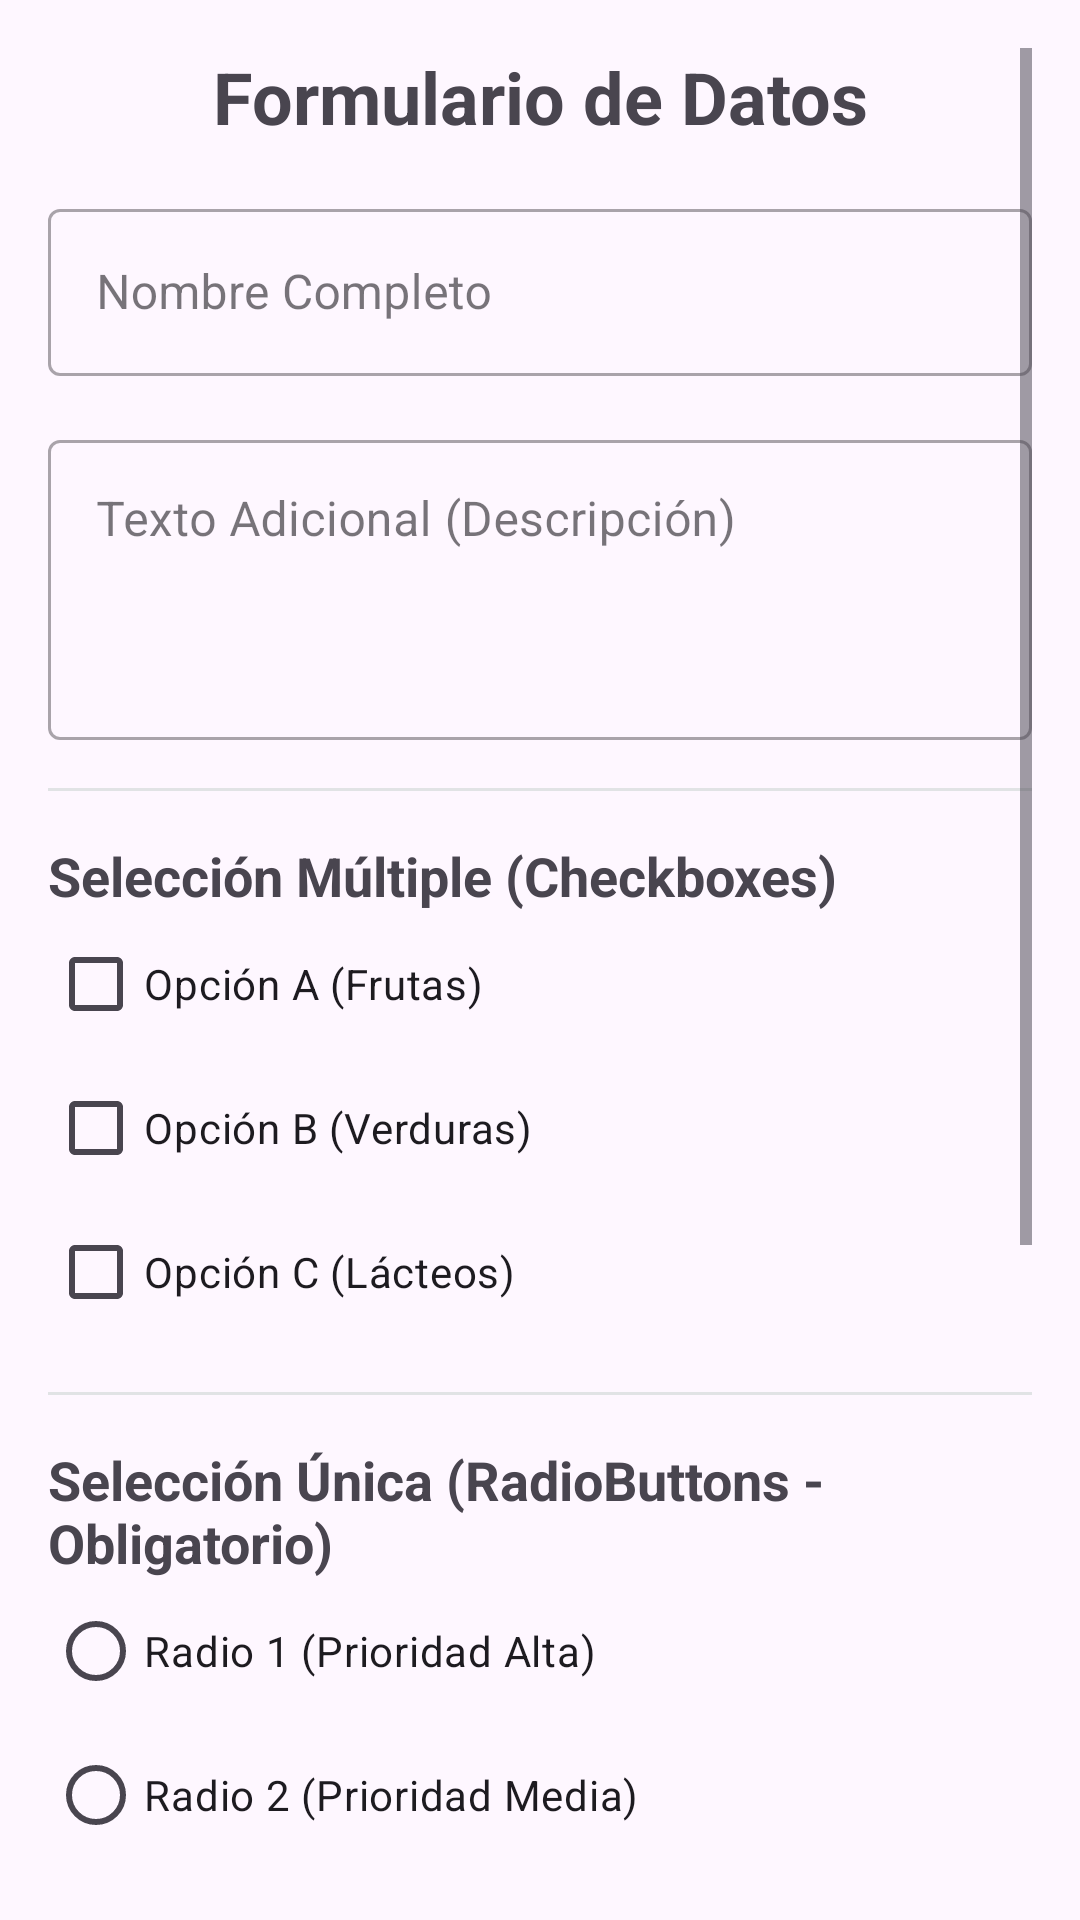

Reconstruct the res/layout file that produces this screen, plus the resources it refers to.
<!-- AndroidManifest.xml: application theme Theme.SOSPhone -->
<!-- res/layout/activity_form.xml -->
<?xml version="1.0" encoding="utf-8"?>
<ScrollView xmlns:android="http://schemas.android.com/apk/res/android"
    xmlns:app="http://schemas.android.com/apk/res-auto"
    xmlns:tools="http://schemas.android.com/tools"
    android:layout_width="match_parent"
    android:layout_height="match_parent"
    android:padding="16dp"
    tools:context=".FormActivity">

    <LinearLayout
        android:layout_width="match_parent"
        android:layout_height="wrap_content"
        android:orientation="vertical">

        
        <TextView
            android:id="@+id/tv_form_title"
            android:layout_width="match_parent"
            android:layout_height="wrap_content"
            android:text="@string/formulario_de_datos"
            android:textSize="24sp"
            android:textStyle="bold"
            android:gravity="center"
            android:paddingBottom="16dp"/>

        
        <com.google.android.material.textfield.TextInputLayout
            android:layout_width="match_parent"
            android:layout_height="wrap_content"
            android:hint="@string/nombre_completo"
            style="@style/Widget.MaterialComponents.TextInputLayout.OutlinedBox">

            <com.google.android.material.textfield.TextInputEditText
                android:id="@+id/et_name"
                android:layout_width="match_parent"
                android:layout_height="wrap_content"
                android:inputType="textPersonName" />
        </com.google.android.material.textfield.TextInputLayout>

        
        <com.google.android.material.textfield.TextInputLayout
            android:layout_width="match_parent"
            android:layout_height="wrap_content"
            android:layout_marginTop="16dp"
            android:hint="@string/texto_adicional_descripci_n"
            style="@style/Widget.MaterialComponents.TextInputLayout.OutlinedBox">

            <com.google.android.material.textfield.TextInputEditText
                android:id="@+id/et_description"
                android:layout_width="match_parent"
                android:layout_height="100dp"
                android:gravity="top"
                android:inputType="textMultiLine" />
        </com.google.android.material.textfield.TextInputLayout>

        <View android:layout_height="1dp" android:layout_width="match_parent" android:background="@color/material_dynamic_neutral90" android:layout_marginTop="16dp"/>

        
        <TextView
            android:id="@+id/tv_checkbox_header"
            android:layout_width="match_parent"
            android:layout_height="wrap_content"
            android:text="@string/selecci_n_m_ltiple_checkboxes"
            android:textSize="18sp"
            android:textStyle="bold"
            android:paddingTop="16dp"/>

        <CheckBox
            android:id="@+id/cb_option_a"
            android:layout_width="match_parent"
            android:layout_height="wrap_content"
            android:text="@string/opci_n_a_frutas" />

        <CheckBox
            android:id="@+id/cb_option_b"
            android:layout_width="match_parent"
            android:layout_height="wrap_content"
            android:text="@string/opci_n_b_verduras" />

        <CheckBox
            android:id="@+id/cb_option_c"
            android:layout_width="match_parent"
            android:layout_height="wrap_content"
            android:text="@string/opci_n_c_l_cteos" />

        <View android:layout_height="1dp" android:layout_width="match_parent" android:background="@color/material_dynamic_neutral90" android:layout_marginTop="16dp"/>

        
        <TextView
            android:id="@+id/tv_radio_header"
            android:layout_width="match_parent"
            android:layout_height="wrap_content"
            android:text="@string/selecci_n_nica_radiobuttons_obligatorio"
            android:textSize="18sp"
            android:textStyle="bold"
            android:paddingTop="16dp"/>

        <RadioGroup
            android:id="@+id/rg_options"
            android:layout_width="match_parent"
            android:layout_height="wrap_content"
            android:orientation="vertical">

            <RadioButton
                android:id="@+id/rb_option_1"
                android:layout_width="match_parent"
                android:layout_height="wrap_content"
                android:text="@string/radio_1_prioridad_alta" />

            <RadioButton
                android:id="@+id/rb_option_2"
                android:layout_width="match_parent"
                android:layout_height="wrap_content"
                android:text="@string/radio_2_prioridad_media" />

            <RadioButton
                android:id="@+id/rb_option_3"
                android:layout_width="match_parent"
                android:layout_height="wrap_content"
                android:text="@string/radio_3_prioridad_baja" />
        </RadioGroup>

        <View android:layout_height="1dp" android:layout_width="match_parent" android:background="@color/material_dynamic_neutral90" android:layout_marginTop="16dp"/>

        
        <TextView
            android:id="@+id/tv_date_header"
            android:layout_width="match_parent"
            android:layout_height="wrap_content"
            android:text="@string/seleccionar_fecha"
            android:textSize="18sp"
            android:textStyle="bold"
            android:paddingTop="16dp"/>

        <LinearLayout
            android:layout_width="match_parent"
            android:layout_height="match_parent"
            android:orientation="horizontal"
            android:gravity="center_vertical">

            <TextView
                android:id="@+id/txt_date_display"
                android:layout_width="0dp"
                android:layout_weight="1"
                android:layout_height="wrap_content"
                android:textSize="16sp"
                android:paddingEnd="16dp"
                android:textStyle="italic"
                tools:text="Fecha: 01/01/2024" />

            <Button
                android:id="@+id/btn_date_picker"
                android:layout_width="wrap_content"
                android:layout_height="wrap_content"
                android:text="@string/elegir_fecha"
                style="@style/Widget.AppCompat.Button.Colored"/>
        </LinearLayout>

        <View android:layout_height="1dp" android:layout_width="match_parent" android:background="@color/material_dynamic_neutral90" android:layout_marginTop="16dp"/>

        
        <com.google.android.material.switchmaterial.SwitchMaterial
            android:id="@+id/switch_on_off"
            android:layout_width="match_parent"
            android:layout_height="wrap_content"
            android:layout_marginTop="16dp"
            android:textSize="18sp"
            android:text="@string/activar_notificaciones" />

        <View android:layout_height="1dp" android:layout_width="match_parent" android:background="@color/material_dynamic_neutral90" android:layout_marginTop="16dp"/>

        
        <LinearLayout
            android:layout_width="match_parent"
            android:layout_height="wrap_content"
            android:orientation="horizontal"
            android:layout_marginTop="32dp"
            android:gravity="center">

            
            <Button
                android:id="@+id/btn_accept"
                android:layout_width="0dp"
                android:layout_weight="1"
                android:layout_height="wrap_content"
                android:layout_marginEnd="8dp"
                android:padding="12dp"
                android:text="@string/aceptar_formulario"
                android:textSize="18sp"
                app:cornerRadius="8dp"/>

            
            <Button
                android:id="@+id/btn_back"
                android:layout_width="0dp"
                android:layout_weight="1"
                android:layout_height="wrap_content"
                android:layout_marginStart="8dp"
                android:padding="12dp"
                android:text="@string/volver_atr_s"
                android:textSize="18sp"
                app:cornerRadius="8dp"/>
        </LinearLayout>

    </LinearLayout>
</ScrollView>
<!-- resources referenced by this layout -->
<resources>
  <string name="aceptar_formulario">Aceptar Formulario</string>
  <string name="activar_notificaciones">Activar Notificaciones</string>
  <string name="elegir_fecha">Elegir Fecha</string>
  <string name="formulario_de_datos">Formulario de Datos</string>
  <string name="nombre_completo">Nombre Completo</string>
  <string name="opci_n_a_frutas">Opción A (Frutas)</string>
  <string name="opci_n_b_verduras">Opción B (Verduras)</string>
  <string name="opci_n_c_l_cteos">Opción C (Lácteos)</string>
  <string name="radio_1_prioridad_alta">Radio 1 (Prioridad Alta)</string>
  <string name="radio_2_prioridad_media">Radio 2 (Prioridad Media)</string>
  <string name="radio_3_prioridad_baja">Radio 3 (Prioridad Baja)</string>
  <string name="selecci_n_m_ltiple_checkboxes">Selección Múltiple (Checkboxes)</string>
  <string name="selecci_n_nica_radiobuttons_obligatorio">Selección Única (RadioButtons - Obligatorio)</string>
  <string name="seleccionar_fecha">Seleccionar Fecha</string>
  <string name="texto_adicional_descripci_n">Texto Adicional (Descripción)</string>
  <string name="volver_atr_s">Volver atrás</string>
  <style name="Theme.SOSPhone" parent="Base.Theme.SOSPhone" />
  <style name="Base.Theme.SOSPhone" parent="Theme.Material3.DayNight.NoActionBar">
          
          
      </style>
</resources>
